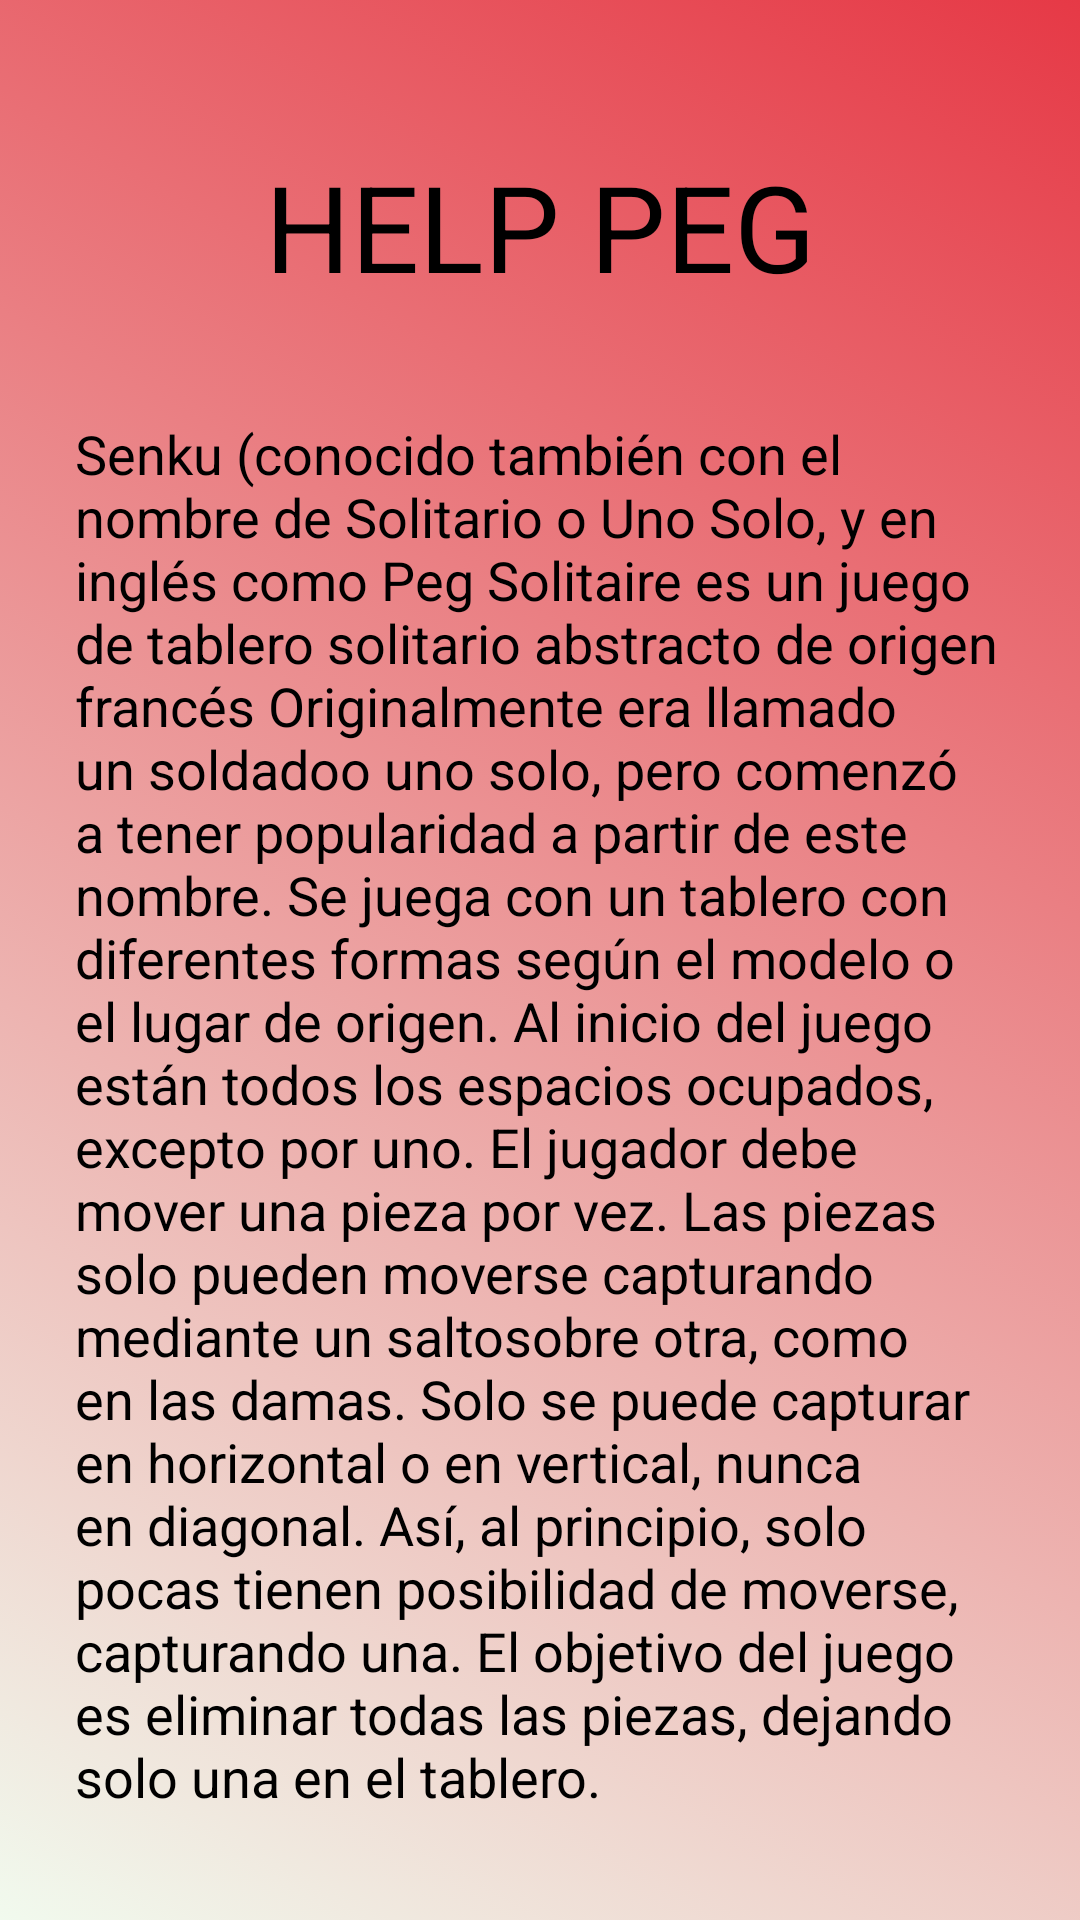

Here is an Android app screen rendered from its layout file. Give the layout XML and the strings, colors and styles it references.
<!-- AndroidManifest.xml: application theme Theme.GameCenterNuevo -->
<!-- res/layout/activity_help_peg.xml -->
<?xml version="1.0" encoding="utf-8"?>
<androidx.constraintlayout.widget.ConstraintLayout xmlns:android="http://schemas.android.com/apk/res/android"
    xmlns:app="http://schemas.android.com/apk/res-auto"
    xmlns:tools="http://schemas.android.com/tools"
    android:id="@+id/layout_activity_help_peg"
    android:layout_width="match_parent"
    android:layout_height="match_parent"
    android:background="@drawable/gradient_list"
    tools:context=".HelpActivityPeg">

    <TextView
        android:id="@+id/textView_help_peg"
        style="@style/estilo_titulo_paginas_extra"
        android:text="HELP PEG"
        app:layout_constraintBottom_toBottomOf="parent"
        app:layout_constraintEnd_toEndOf="parent"
        app:layout_constraintStart_toStartOf="parent"
        app:layout_constraintTop_toTopOf="parent"
        app:layout_constraintVertical_bias="0.067" />

    <TextView
        android:id="@+id/tv_peg_desc"
        android:layout_width="match_parent"
        android:layout_height="wrap_content"
        android:layout_margin="25dp"
        android:textSize="18dp"
        android:text="@string/peg_des"
        android:textColor="@color/black"
        app:layout_constraintBottom_toBottomOf="parent"
        app:layout_constraintEnd_toEndOf="parent"
        app:layout_constraintHorizontal_bias="0.32"
        app:layout_constraintStart_toStartOf="parent"
        app:layout_constraintTop_toBottomOf="@+id/textView_help_peg"
        app:layout_constraintVertical_bias="0.075" />

</androidx.constraintlayout.widget.ConstraintLayout>
<!-- resources referenced by this layout -->
<resources>
  <color name="black">#FF000000</color>
  <!-- drawable gradient_list (drawable) -->
  <?xml version="1.0" encoding="utf-8"?>
  <animation-list xmlns:android="http://schemas.android.com/apk/res/android">
  
      <item
          android:drawable="@drawable/background1"
          android:duration="5000"/>
  
      <item
          android:drawable="@drawable/background2"
          android:duration="5000"/>
  
      <item
          android:drawable="@drawable/background3"
          android:duration="5000"/>
  
  
  </animation-list>
  <string name="peg_des">Senku (conocido también con el nombre de Solitario o Uno Solo,
          y en inglés como Peg Solitaire es un juego de tablero solitario abstracto de origen francés
          Originalmente era llamado "un soldado" o "uno solo", pero comenzó a tener popularidad a partir de este nombre.
      Se juega con un tablero con diferentes formas según el modelo o el lugar de origen.
          Al inicio del juego están todos los espacios ocupados, excepto por uno.<br />
            El jugador debe mover una pieza por vez. Las piezas solo pueden moverse capturando mediante un "salto" sobre otra,
          como en las damas. Solo se puede capturar en horizontal o en vertical, nunca en diagonal.
          Así, al principio, solo pocas tienen posibilidad de moverse, capturando una.
          El objetivo del juego es eliminar todas las piezas, dejando solo una en el tablero.</string>
  <style name="estilo_titulo_paginas_extra">
          <item name="android:layout_width">300dp</item>
          <item name="android:layout_height">75dp</item>
          <item name="android:gravity">center</item>
          <item name="android:textSize">40dp</item>
          <item name="android:textColor">@color/black</item>
      </style>
  <style name="Theme.GameCenterNuevo" parent="Theme.MaterialComponents.DayNight.DarkActionBar">
          
          <item name="colorPrimary">@color/purple_500</item>
          <item name="colorPrimaryVariant">@color/purple_700</item>
          <item name="colorOnPrimary">@color/white</item>
          
          <item name="colorSecondary">@color/teal_200</item>
          <item name="colorSecondaryVariant">@color/teal_700</item>
          <item name="colorOnSecondary">@color/black</item>
          
          <item name="android:statusBarColor" tools:targetApi="l">?attr/colorPrimaryVariant</item>
          
      </style>
  <!-- drawable background1 (drawable) -->
  <?xml version="1.0" encoding="utf-8"?>
  <selector xmlns:android="http://schemas.android.com/apk/res/android">
  
      <item>
          <shape>
              <gradient
                  android:angle="225"
                  android:startColor="#e63946"
                  android:endColor="#f1faee">
              </gradient>
          </shape>
      </item>
  </selector>
  <!-- drawable background2 (drawable) -->
  <?xml version="1.0" encoding="utf-8"?>
  <selector xmlns:android="http://schemas.android.com/apk/res/android">
  
      <item>
          <shape>
              <gradient
                  android:angle="135"
                  android:startColor="#a8dadc"
                  android:endColor="#457b9d">
              </gradient>
          </shape>
      </item>
  </selector>
  <!-- drawable background3 (drawable) -->
  <?xml version="1.0" encoding="utf-8"?>
  <selector xmlns:android="http://schemas.android.com/apk/res/android">
  
      <item>
          <shape>
              <gradient
                  android:angle="315"
                  android:startColor="#1d3557"
                  android:endColor="#e63946">
              </gradient>
          </shape>
      </item>
  </selector>
  <color name="purple_500">#FF6200EE</color>
  <color name="purple_700">#FF3700B3</color>
  <color name="white">#FFFFFFFF</color>
  <color name="teal_200">#FF03DAC5</color>
  <color name="teal_700">#FF018786</color>
</resources>
